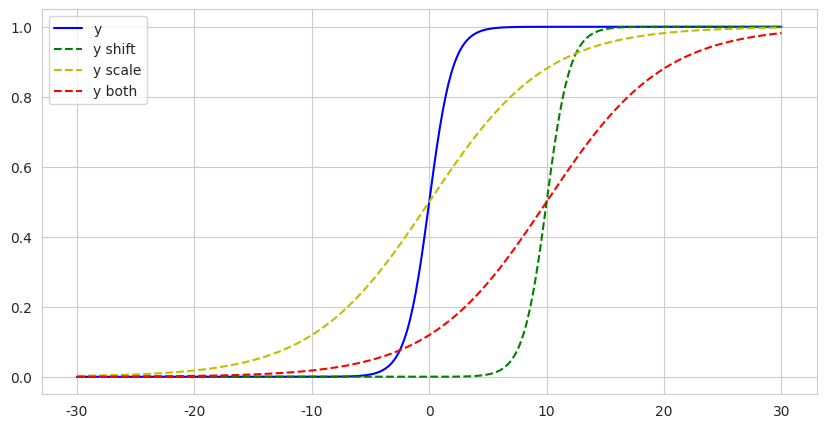

Source code (Python): (Note: this script raises an exception after producing the figure.)
"""Check how function shift and scale."""
import numpy as np
import matplotlib.pyplot as plt
import seaborn as sns
sns.set_style('whitegrid')

# % matplotlib inline


# Def target function to plot
def sigmoid(x):
    """Return sigmoid."""
    return 1 / (1 + np.exp(-x))


# Set target function
targetfunc = sigmoid

# Make data set
x = np.linspace(-30, 30, num=500)
y = sigmoid(x)

# We can shift function by subtract values from x
shift = 10
y_shift = targetfunc(x - shift)

# We can scale function by devide values from x
scale = 5
y_scale = targetfunc(x / scale)

y_both = targetfunc((x - shift) / scale)

ys = [
      {'y': y, 'args': {'label': 'y', 'color': 'b', 'ls': '-'}},
      {'y': y_shift, 'args': {'label': 'y shift', 'color': 'g', 'ls': '--'}},
      {'y': y_scale, 'args': {'label': 'y scale', 'color': 'y', 'ls': '--'}},
      {'y': y_both, 'args': {'label': 'y both', 'color': 'r', 'ls': '--'}},
      ]


# Plot
figtitle = 'Sample of function shift and scale'
save_fig = 'fig/sample_function_shift.png'


figsize = (10, 5)
fig, ax = plt.subplots(figsize=figsize)

for y_conf in ys:
    y = y_conf['y']
    args = y_conf['args']
    ax.plot(x, y, marker='', **args)

plt.legend()
plt.savefig(save_fig, dpi=200)

plt.suptitle(figtitle)
plt.show()
